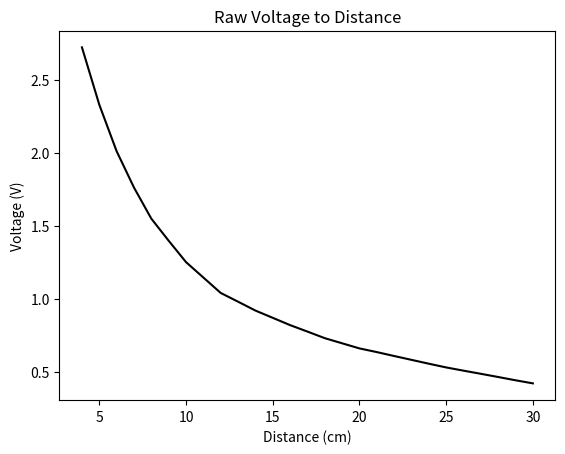
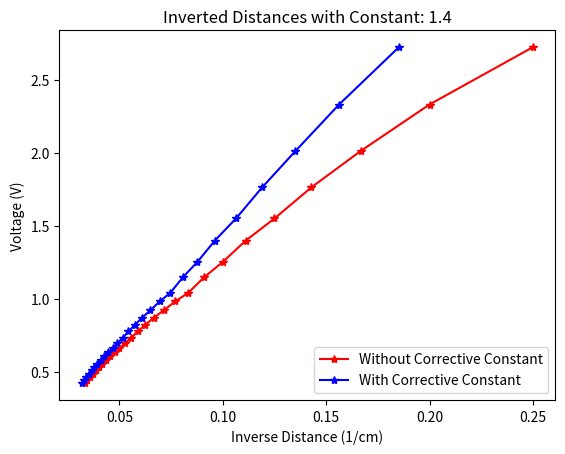
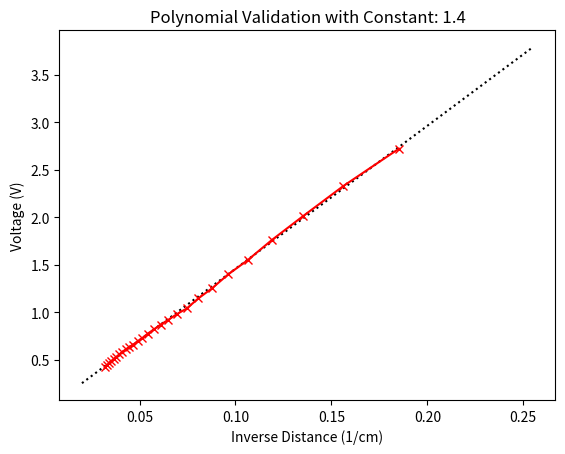
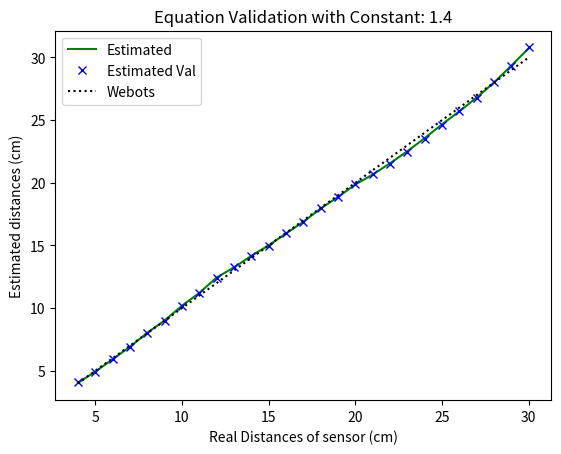
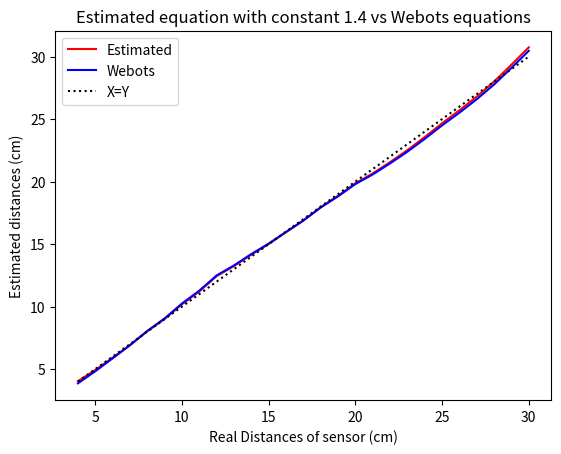
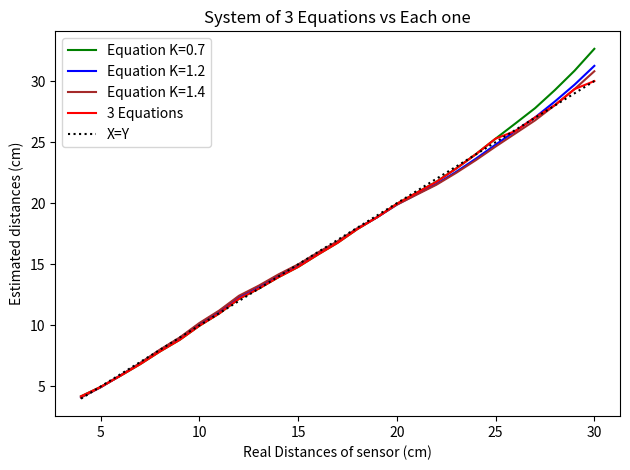

Generate these figures, in order, with matplotlib:
import numpy as np
import matplotlib.pyplot as plt

# https://www.limulo.net/website/coding/physical-computing/sharp-linearization.html

# Compute this values - ver resolução dos sensores
t_distances_cm = [4, 5, 6, 7, 8, 9, 10, 11, 12, 13, 14, 15, 16, 17, 18, 19, 20, 21, 22, 23, 24, 25, 26, 27, 28, 29, 30]
# Values obtained using webots epuck with this sensor (Sharp GP2Y0A41SK0F) placed in the front of the robot
# Sensor as an offset of 3 cm from center of robot which was considered
voltageToSensor = [
    2.72363985807244550,
    2.33064299447017800,
    2.01163620550354770,
    1.76279208674806800,
    1.54953647664867520,
    1.39826862073564180,
    1.25167019679126960,
    1.14608103795107770,
    1.04034567972324490,
    0.98043362108076050,
    0.91966183668049580,
    0.86982640519434720,
    0.81980100391153960,
    0.77553951331585660,
    0.73035334911931140,
    0.69521961172835530,
    0.66013465735442570,
    0.63492896404666500,
    0.60803073169123510,
    0.58168295165894060,
    0.55526297463720600,
    0.52975206365775220,
    0.50760314465567970,
    0.48602688395622545,
    0.46411634445201017,
    0.44163426907554390,
    0.42053634666121487
]

# New read for the exact same distances
validation_data = [
    2.69430313587892250,
    2.33082703084202900,
    2.01208034853745400,
    1.76168061171254190,
    1.55153053849958990,
    1.39931617594750410,
    1.25077356097593720,
    1.14607385161515430,
    1.04155141308313580,
    0.98018342266805000,
    0.91930724568072060,
    0.87072634342374070,
    0.81913392271222060,
    0.77539116849275550,
    0.73031292213313730,
    0.69548232163001140,
    0.65987095159382600,
    0.63344378166039280,
    0.60933098229784580,
    0.58254544738418050,
    0.55613973148506320,
    0.53031000755741450,
    0.50743924732996970,
    0.48630393908369324,
    0.46372312716770170,
    0.44178654550102275,
    0.41960235198206236
]

# Voltage curve
fig1, plt1 = plt.subplots()
plt1.plot(t_distances_cm, voltageToSensor, 'k')
plt1.set(xlabel='Distance (cm)', ylabel='Voltage (V)', title='Raw Voltage to Distance')   

# Inversion of distances
# Different constants used to get the most linear plot possible
# For sensor values between max and 0.55
k = 0.7
# For lower values than 0.55 and higher than 0.48
k = 1.2
# For lower values than 0.48
k = 1.4

inv_d = [1/x for x in t_distances_cm]
inv_d_k = [1/(x+k) for x in t_distances_cm]
fig2, plt2 = plt.subplots()
plt2.plot(inv_d, voltageToSensor, 'r*-')
plt2.plot(inv_d_k, voltageToSensor, 'b*-')
plt2.set(xlabel='Inverse Distance (1/cm)', ylabel='Voltage (V)', title='Inverted Distances with Constant: ' + str(k))
plt2.legend(['Without Corrective Constant', 'With Corrective Constant'], loc='lower right')

# Linearization
coef = np.polyfit(inv_d_k, voltageToSensor, 1)
x = np.linspace(0.02, 0.255, 100)
y = np.polyval(coef, x)
fig3,plt3 = plt.subplots()
plt3.plot(x, y, 'k:')
plt3.plot(inv_d_k, voltageToSensor, 'rx-')
plt3.set(xlabel='Inverse Distance (1/cm)', ylabel='Voltage (V)', title='Polynomial Validation with Constant: ' + str(k))

print("Equation: " + str(coef[0]) + "/(voltage- " + str(coef[1]) + ")-" + str(k))
def getDistance(voltage):
    return coef[0]/(voltage-coef[1])-k

# https://cyberbotics.com/doc/guide/distancesensor-sensors#sharp-gp2y0a41sk0f
# Model of sensor - Sharp GP2Y0A41SK0F
# Range from 4 to 30 cm
# Equations
# Convert meters to voltage: y(x) = 0.5131*x^(-0.5735)-0.6143
# Convert voltage to meters: y(x) = 0.1594*x^(-0.8533)-0.02916
def getDistanceWebots(voltage):
    return ((0.1594*pow(voltage,-0.8533))-0.02916)*100 # *100 -> m to cm
    
# Validation of equation
m_distances = [getDistance(x) for x in voltageToSensor]
m_distances_val = [getDistance(x) for x in validation_data]
fig4, plt4 = plt.subplots()
plt4.plot(t_distances_cm, m_distances, "g")
plt4.plot(t_distances_cm, m_distances_val, "bx")
plt4.plot(t_distances_cm, t_distances_cm, "k:")
plt4.set(xlabel='Real Distances of sensor (cm)', ylabel='Estimated distances (cm)', title='Equation Validation with Constant: ' + str(k))
plt4.legend(["Estimated", "Estimated Val", "Webots", "Webots Val", "X=Y"], loc="upper left")

# Comparison to Webots equation (Both very similar, mine is a little better)
m_distancesWebots = [getDistanceWebots(x) for x in voltageToSensor]
fig, plt5 = plt.subplots()
plt5.plot(t_distances_cm, m_distances, "r")
plt5.plot(t_distances_cm, m_distancesWebots, "b")
plt5.plot(t_distances_cm, t_distances_cm, "k:")
plt5.set(xlabel='Real Distances of sensor (cm)', ylabel='Estimated distances (cm)', title='Estimated equation with constant ' + str(k) + ' vs Webots equations')
plt5.legend(["Estimated", "Webots", "X=Y"], loc="upper left")


# PLOT all 3 equations simultaneously
def sensorVoltageToDistance(voltage):
    if voltage <= 0.48:
        d = (15.065187821049603/(voltage+0.04822905725919005)-1.4)
    elif voltage > 0.48 and voltage <= 0.53:
        d = (14.483674005107527/(voltage+0.02681880954262667)-1.2)
    else:
        d = (13.045778715415159/(voltage-0.028295530064741125)-0.7)
    
    return d if d <= 30 else 30

def eq_k14(voltage):
    return (15.065187821049603/(voltage+0.04822905725919005)-1.4)

def eq_k12(voltage):
    return (14.483674005107527/(voltage+0.02681880954262667)-1.2)

def eq_k07(voltage):
    return (13.045778715415159/(voltage-0.028295530064741125)-0.7)

all_vals = [sensorVoltageToDistance(x) for x in validation_data]
eqk14 = [eq_k14(x) for x in validation_data]
eqk12 = [eq_k12(x) for x in validation_data]
eqk07 = [eq_k07(x) for x in validation_data]

fig, plt6 = plt.subplots()
plt6.plot(t_distances_cm, eqk07, "g", label='Equation K=0.7')
plt6.plot(t_distances_cm, eqk12, "b", label='Equation K=1.2')
plt6.plot(t_distances_cm, eqk14, "brown", label='Equation K=1.4')
plt6.plot(t_distances_cm, all_vals, "r", label='3 Equations')
# plt6.plot(t_distances_cm, m_distancesWebots, "b", label='Webots Equation')
plt6.plot(t_distances_cm, t_distances_cm, "k:", label='X=Y')
plt6.set(xlabel='Real Distances of sensor (cm)', ylabel='Estimated distances (cm)', title='System of 3 Equations vs Each one')
plt6.legend()
plt.tight_layout()
plt.show()